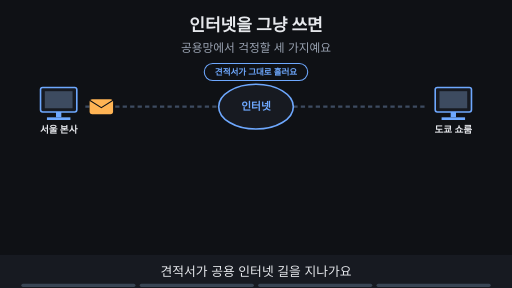
t = 0.00 s
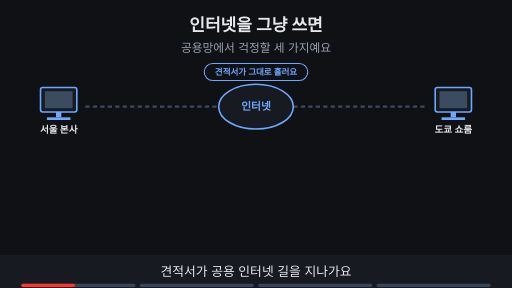
t = 1.88 s
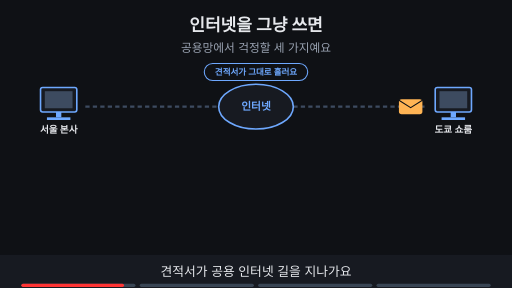
t = 3.60 s
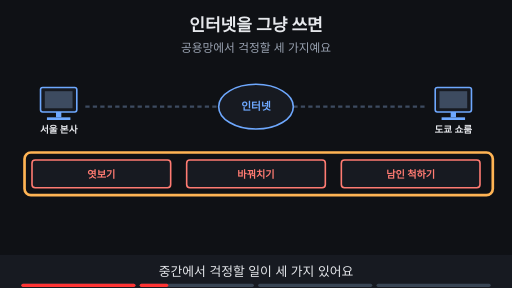
t = 5.00 s
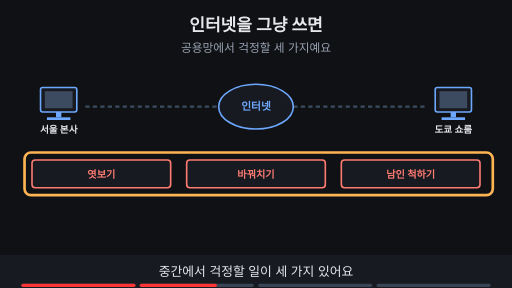
t = 6.70 s
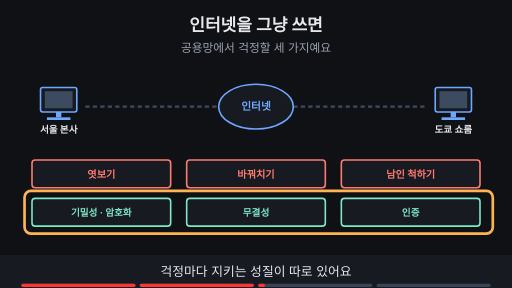
t = 8.24 s

The animated SVG that drew these frames (rendered in a browser with its animation timeline set to each time). Animation: 16 SMIL elements (animate=15,animateTransform=1); frames cover the first 8.24 s, repeats indefinitely.

<svg xmlns="http://www.w3.org/2000/svg" viewBox="0 0 960 540" width="960" height="540" font-family="-apple-system,'Apple SD Gothic Neo','Segoe UI',sans-serif">
<title>인터넷을 그냥 쓰면</title>
<rect width="960" height="540" fill="#0f1115"/>
<text x="480" y="58" text-anchor="middle" font-size="32" font-weight="700" fill="#e6e8ec">인터넷을 그냥 쓰면</text>
<text x="480" y="98" text-anchor="middle" font-size="22" fill="#9aa3b2">공용망에서 걱정할 세 가지예요</text>
<rect x="76" y="164" width="68" height="46" rx="4" fill="#171a21" stroke="#6ea8fe" stroke-width="3"/><rect x="84" y="171" width="52" height="32" fill="#3d4b60"/><rect x="105" y="210" width="10" height="10" fill="#6ea8fe"/><rect x="88" y="220" width="44" height="5" fill="#6ea8fe"/><text x="110" y="250" text-anchor="middle" font-size="18" font-weight="700" fill="#e6e8ec">서울 본사</text><rect x="816" y="164" width="68" height="46" rx="4" fill="#171a21" stroke="#6ea8fe" stroke-width="3"/><rect x="824" y="171" width="52" height="32" fill="#3d4b60"/><rect x="845" y="210" width="10" height="10" fill="#6ea8fe"/><rect x="828" y="220" width="44" height="5" fill="#6ea8fe"/><text x="850" y="250" text-anchor="middle" font-size="18" font-weight="700" fill="#e6e8ec">도쿄 쇼룸</text><line x1="160" y1="200" x2="410" y2="200" stroke="#3d4b60" stroke-width="4" stroke-dasharray="8 6"/><line x1="550" y1="200" x2="800" y2="200" stroke="#3d4b60" stroke-width="4" stroke-dasharray="8 6"/><g opacity="1"><animate attributeName="opacity" values="1;1;0;0" keyTimes="0;0.235;0.250;1" dur="16s" repeatCount="indefinite"/><g><animateTransform attributeName="transform" type="translate" values="190,200;190,200;770,200;770,200" keyTimes="0.000;0.025;0.225;1.000" dur="16s" repeatCount="indefinite"/><rect x="-22" y="-14" width="44" height="28" rx="5" fill="#ffb454"/><path d="M-22 -12 l22 14 l22 -14" fill="none" stroke="#0f1115" stroke-width="2"/></g></g><ellipse cx="480" cy="200" rx="70" ry="42" fill="#171a21" stroke="#6ea8fe" stroke-width="3"/><text x="480" y="207" text-anchor="middle" font-size="20" font-weight="700" fill="#6ea8fe">인터넷</text><g opacity="1"><animate attributeName="opacity" values="1;1;0;0" keyTimes="0;0.235;0.250;1" dur="16s" repeatCount="indefinite"/><rect x="383" y="119" width="194" height="32" rx="16" fill="#0f1115" stroke="#6ea8fe" stroke-width="2"/><text x="480" y="140.76" text-anchor="middle" font-size="16" font-weight="700" fill="#6ea8fe">견적서가 그대로 흘러요</text></g><g opacity="0"><animate attributeName="opacity" values="0;0;1;1" keyTimes="0;0.250;0.265;1" dur="16s" repeatCount="indefinite"/><rect x="60" y="300" width="260" height="52" rx="6" fill="#171a21" stroke="#ff7b72" stroke-width="3"/><text x="190.0" y="332.84" text-anchor="middle" font-size="19" font-weight="700" fill="#ff7b72">엿보기</text><rect x="350" y="300" width="260" height="52" rx="6" fill="#171a21" stroke="#ff7b72" stroke-width="3"/><text x="480.0" y="332.84" text-anchor="middle" font-size="19" font-weight="700" fill="#ff7b72">바꿔치기</text><rect x="640" y="300" width="260" height="52" rx="6" fill="#171a21" stroke="#ff7b72" stroke-width="3"/><text x="770.0" y="332.84" text-anchor="middle" font-size="19" font-weight="700" fill="#ff7b72">남인 척하기</text></g><g opacity="0"><animate attributeName="opacity" values="0;0;1;1;0;0" keyTimes="0;0.250;0.265;0.485;0.500;1" dur="16s" repeatCount="indefinite"/><rect x="46" y="286" width="878" height="80" rx="12" fill="none" stroke="#ffb454" stroke-width="5"/></g><g opacity="0"><animate attributeName="opacity" values="0;0;1;1" keyTimes="0;0.500;0.515;1" dur="16s" repeatCount="indefinite"/><rect x="60" y="372" width="260" height="52" rx="6" fill="#171a21" stroke="#7ee7c7" stroke-width="3"/><text x="190.0" y="404.48" text-anchor="middle" font-size="18" font-weight="700" fill="#7ee7c7">기밀성 · 암호화</text><rect x="350" y="372" width="260" height="52" rx="6" fill="#171a21" stroke="#7ee7c7" stroke-width="3"/><text x="480.0" y="404.48" text-anchor="middle" font-size="18" font-weight="700" fill="#7ee7c7">무결성</text><rect x="640" y="372" width="260" height="52" rx="6" fill="#171a21" stroke="#7ee7c7" stroke-width="3"/><text x="770.0" y="404.48" text-anchor="middle" font-size="18" font-weight="700" fill="#7ee7c7">인증</text></g><g opacity="0"><animate attributeName="opacity" values="0;0;1;1;0;0" keyTimes="0;0.500;0.515;0.735;0.750;1" dur="16s" repeatCount="indefinite"/><rect x="46" y="358" width="878" height="80" rx="12" fill="none" stroke="#ffb454" stroke-width="5"/></g><g opacity="0"><animate attributeName="opacity" values="0;0;1;1" keyTimes="0;0.750;0.765;1" dur="16s" repeatCount="indefinite"/><rect x="320" y="440" width="320" height="34" rx="17" fill="#7ee7c7" stroke="#7ee7c7" stroke-width="2"/><text x="480" y="463.48" text-anchor="middle" font-size="18" font-weight="700" fill="#0f1115">세 걱정은 서로 달라서 따로 점검해요</text></g>
<rect x="0" y="478" width="960" height="62" fill="#171a21"/>
<g opacity="1"><animate attributeName="opacity" values="1;1;0;0" keyTimes="0;0.235;0.250;1" dur="16s" repeatCount="indefinite"/><text x="480" y="518" text-anchor="middle" font-size="24" fill="#e6e8ec">견적서가 공용 인터넷 길을 지나가요</text></g>
<g opacity="0"><animate attributeName="opacity" values="0;0;1;1;0;0" keyTimes="0;0.250;0.265;0.485;0.500;1" dur="16s" repeatCount="indefinite"/><text x="480" y="518" text-anchor="middle" font-size="24" fill="#e6e8ec">중간에서 걱정할 일이 세 가지 있어요</text></g>
<g opacity="0"><animate attributeName="opacity" values="0;0;1;1;0;0" keyTimes="0;0.500;0.515;0.735;0.750;1" dur="16s" repeatCount="indefinite"/><text x="480" y="518" text-anchor="middle" font-size="24" fill="#e6e8ec">걱정마다 지키는 성질이 따로 있어요</text></g>
<g opacity="0"><animate attributeName="opacity" values="0;0;1;1" keyTimes="0;0.750;0.765;1" dur="16s" repeatCount="indefinite"/><text x="480" y="518" text-anchor="middle" font-size="24" fill="#e6e8ec">하나가 해결돼도 나머지는 남아요</text></g>

<g aria-label="재생 진행 막대" data-stage-count="4"><g class="progress-segment" data-stage="1"><rect x="40" y="532" width="214" height="6" rx="3" fill="#394554"/><rect x="40" y="532" width="0" height="6" rx="3" fill="#ff3434"><animate attributeName="width" values="0;214;214" keyTimes="0;0.250000;1" dur="16s" repeatCount="indefinite"/></rect></g><g class="progress-segment" data-stage="2"><rect x="262" y="532" width="214" height="6" rx="3" fill="#394554"/><rect x="262" y="532" width="0" height="6" rx="3" fill="#ff3434"><animate attributeName="width" values="0;0;214;214" keyTimes="0;0.250000;0.500000;1" dur="16s" repeatCount="indefinite"/></rect></g><g class="progress-segment" data-stage="3"><rect x="484" y="532" width="214" height="6" rx="3" fill="#394554"/><rect x="484" y="532" width="0" height="6" rx="3" fill="#ff3434"><animate attributeName="width" values="0;0;214;214" keyTimes="0;0.500000;0.750000;1" dur="16s" repeatCount="indefinite"/></rect></g><g class="progress-segment" data-stage="4"><rect x="706" y="532" width="214" height="6" rx="3" fill="#394554"/><rect x="706" y="532" width="0" height="6" rx="3" fill="#ff3434"><animate attributeName="width" values="0;0;214" keyTimes="0;0.750000;1" dur="16s" repeatCount="indefinite"/></rect></g></g></svg>
